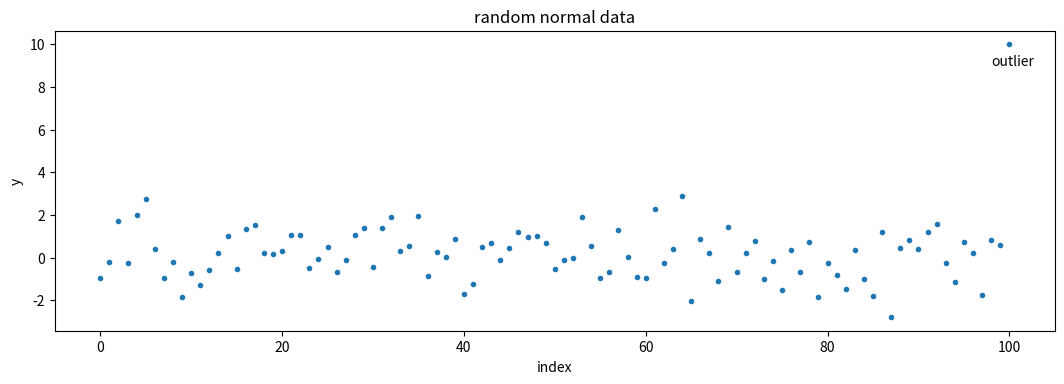
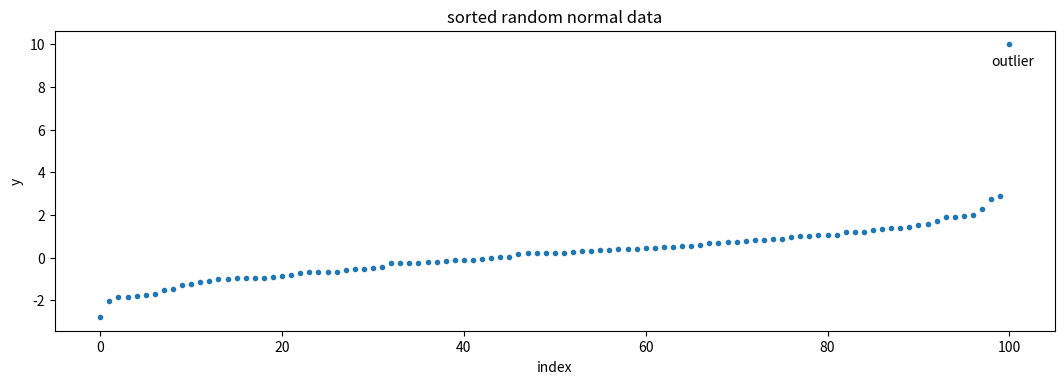
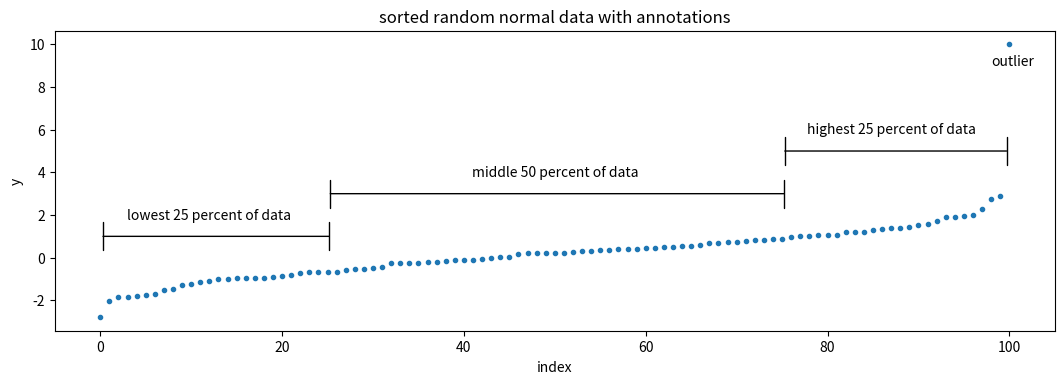
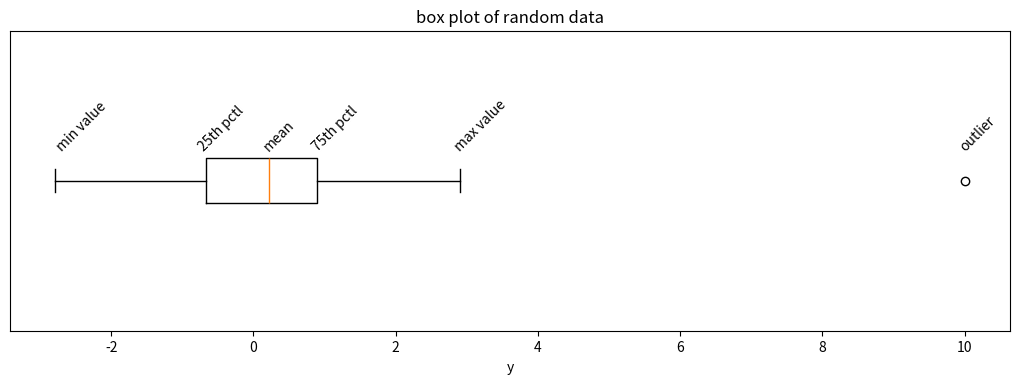

These figures' Python source, in order:
import math
import re
import os
import pandas
import datetime
import matplotlib.pyplot as plt
import matplotlib
import matplotlib.pyplot as plt
import numpy
import matplotlib.ticker as mtick


if __name__ == '__main__':

    # random data plus an outlier
    # data = list(numpy.random.normal(0, 1, 100)) + [10]
    # hardcoded "random" data to keep annotation locations consistent
    data = [-0.9565865524128561, -0.2128299409770595, 1.7196614155318348, -0.2417274052956246, 2.0114542845788255, 2.7484971375197973, 0.4135899374589595, -0.9593993052748363, -0.18939876155842655, -1.82098334528369, -0.7152467427691915, -1.2686092718989643, -0.5696517901799049, 0.20348242999618518, 1.0055576129934047, -0.5078465164701768, 1.3502984453491844, 1.5111161331047926, 0.23567525895306557, 0.19414106773376943, 0.32312778277483, 1.0503133373476903, 1.0671773270903142, -0.5012801839201521, -0.056339581312000946, 0.4892642280361097, -0.6804461102018624, -0.10138412629918431, 1.0403984481886173, 1.414232235375736, -0.4364517441797786, 1.386224471223507, 1.8836728520789905, 0.30076532461995303, 0.5669435778236845, 1.9310475092220418, -0.8640859650841366, 0.26491141386990247, 0.03990851232836299, 0.8914713315733995, -1.7065171792195515, -1.2291667289233175, 0.5200415909255567, 0.7079116767003937, -0.1162005230387356, 0.4696143279451965, 1.1853290809756996, 0.9570057497563544, 1.0273614864615677, 0.7008209827418994, -0.5398744572638265, -0.12000789334494756, -0.03229111909330439, 1.913621073559916, 0.5327328442867569, -0.9414801462298215, -0.6860458561440567, 1.306809535828403, 0.010883226147310465, -0.9079777638782861, -0.9711019292449631, 2.262674909386293, -0.2558290872508657, 0.39364461743582446, 2.899362877679948, -2.0511621768480843, 0.880501769988944, 0.20859882996756898, -1.0871938622505166, 1.414901712178173, -0.6684694470033177, 0.21265970723290015, 0.8030763083747103, -1.0039389519350113, -0.16827557650753247, -1.519074385915388, 0.34627251264755715, -0.6610669609579625, 0.7378862064753193, -1.8667283138964523, -0.25867847296258606, -0.8028076837303381, -1.4704488267051479, 0.36169772392889293, -0.9931376542088758, -1.7839536884523248, 1.1841519178614062, -2.784906946561266, 0.4496435949635017, 0.820157362227502, 0.42271066124838597, 1.1958072520696261, 1.5662716500265135, -0.2641227135631156, -1.155788385852454, 0.7449845924380012, 0.21167716287421906, -1.729481491875584, 0.8347834753032771, 0.6116604751340795, 10]


    # raw points plot
    fig = plt.figure(figsize=(10.0, 3.0), dpi=100)
    ax = fig.add_axes([0,0,1,1])
    ax.set_title('random normal data')
    ax.set_xlabel('index')
    ax.set_ylabel('y')
    ax.plot(data, '.')

    # label the outlier
    ax.annotate('outlier', (98, 9))

    fig.savefig('box-and-whisker-raw-data.png', bbox_inches='tight')

    # sorted points plot
    fig = plt.figure(figsize=(10.0, 3.0), dpi=100)
    ax = fig.add_axes([0,0,1,1])
    ax.set_title('sorted random normal data')
    ax.set_xlabel('index')
    ax.set_ylabel('y')
    ax.plot(sorted(data), '.')

    # label the outlier
    ax.annotate('outlier', (98, 9))

    fig.savefig('box-and-whisker-sorted-data.png', bbox_inches='tight')

    # sorted points plot with percentiles labeled.
    fig = plt.figure(figsize=(10.0, 3.0), dpi=100)
    ax = fig.add_axes([0,0,1,1])
    ax.set_title('sorted random normal data with annotations')
    ax.set_xlabel('index')
    ax.set_ylabel('y')
    ax.plot(sorted(data), '.')

    # label the outlier
    ax.annotate('outlier', (98, 9))

    # lowest 25 percent
    ax.annotate('', xy=(0, 1), xytext=(25.5, 1), xycoords='data', textcoords='data', arrowprops={'arrowstyle': '|-|'})
    ax.annotate('lowest 25 percent of data', xy=(12, 2), ha='center', va='center')

    # middle 50 percent
    ax.annotate('', xy=(25, 3), xytext=(75.5, 3), xycoords='data', textcoords='data', arrowprops={'arrowstyle': '|-|'})
    ax.annotate('middle 50 percent of data', xy=(50, 4), ha='center', va='center')

    # highest 25 percent
    ax.annotate('', xy=(75, 5), xytext=(100, 5), xycoords='data', textcoords='data', arrowprops={'arrowstyle': '|-|'})
    ax.annotate('highest 25 percent of data', xy=(87, 6), ha='center', va='center')

    fig.savefig('box-and-whisker-sorted-data-with-annotations.png', bbox_inches='tight')


    # save box plot
    fig = plt.figure(figsize=(10.0, 3.0), dpi=100)
    ax = fig.add_axes([0,0,1,1])
    ax.set_title('box plot of random data')
    ax.set_xlabel('y')
    # dont label y axis as there is only a single boxplot
    ax.axes.yaxis.set_visible(False)
    whis = 4.0 # anything outside of 4 std deviations is an outlier
    ax.boxplot(data, vert=False, labels=('',))

    ax.annotate('min value', (-2.8, 1.10), rotation=45)
    ax.annotate('25th pctl', (-0.8, 1.10), rotation=45)
    ax.annotate('mean', (0.1, 1.10), rotation=45)
    ax.annotate('75th pctl', (0.8, 1.10), rotation=45)
    ax.annotate('max value', (2.8, 1.10), rotation=45)
    ax.annotate('outlier', (9.9, 1.10), rotation=45)

    fig.savefig('box-and-whisker-diagram.png', bbox_inches='tight')
